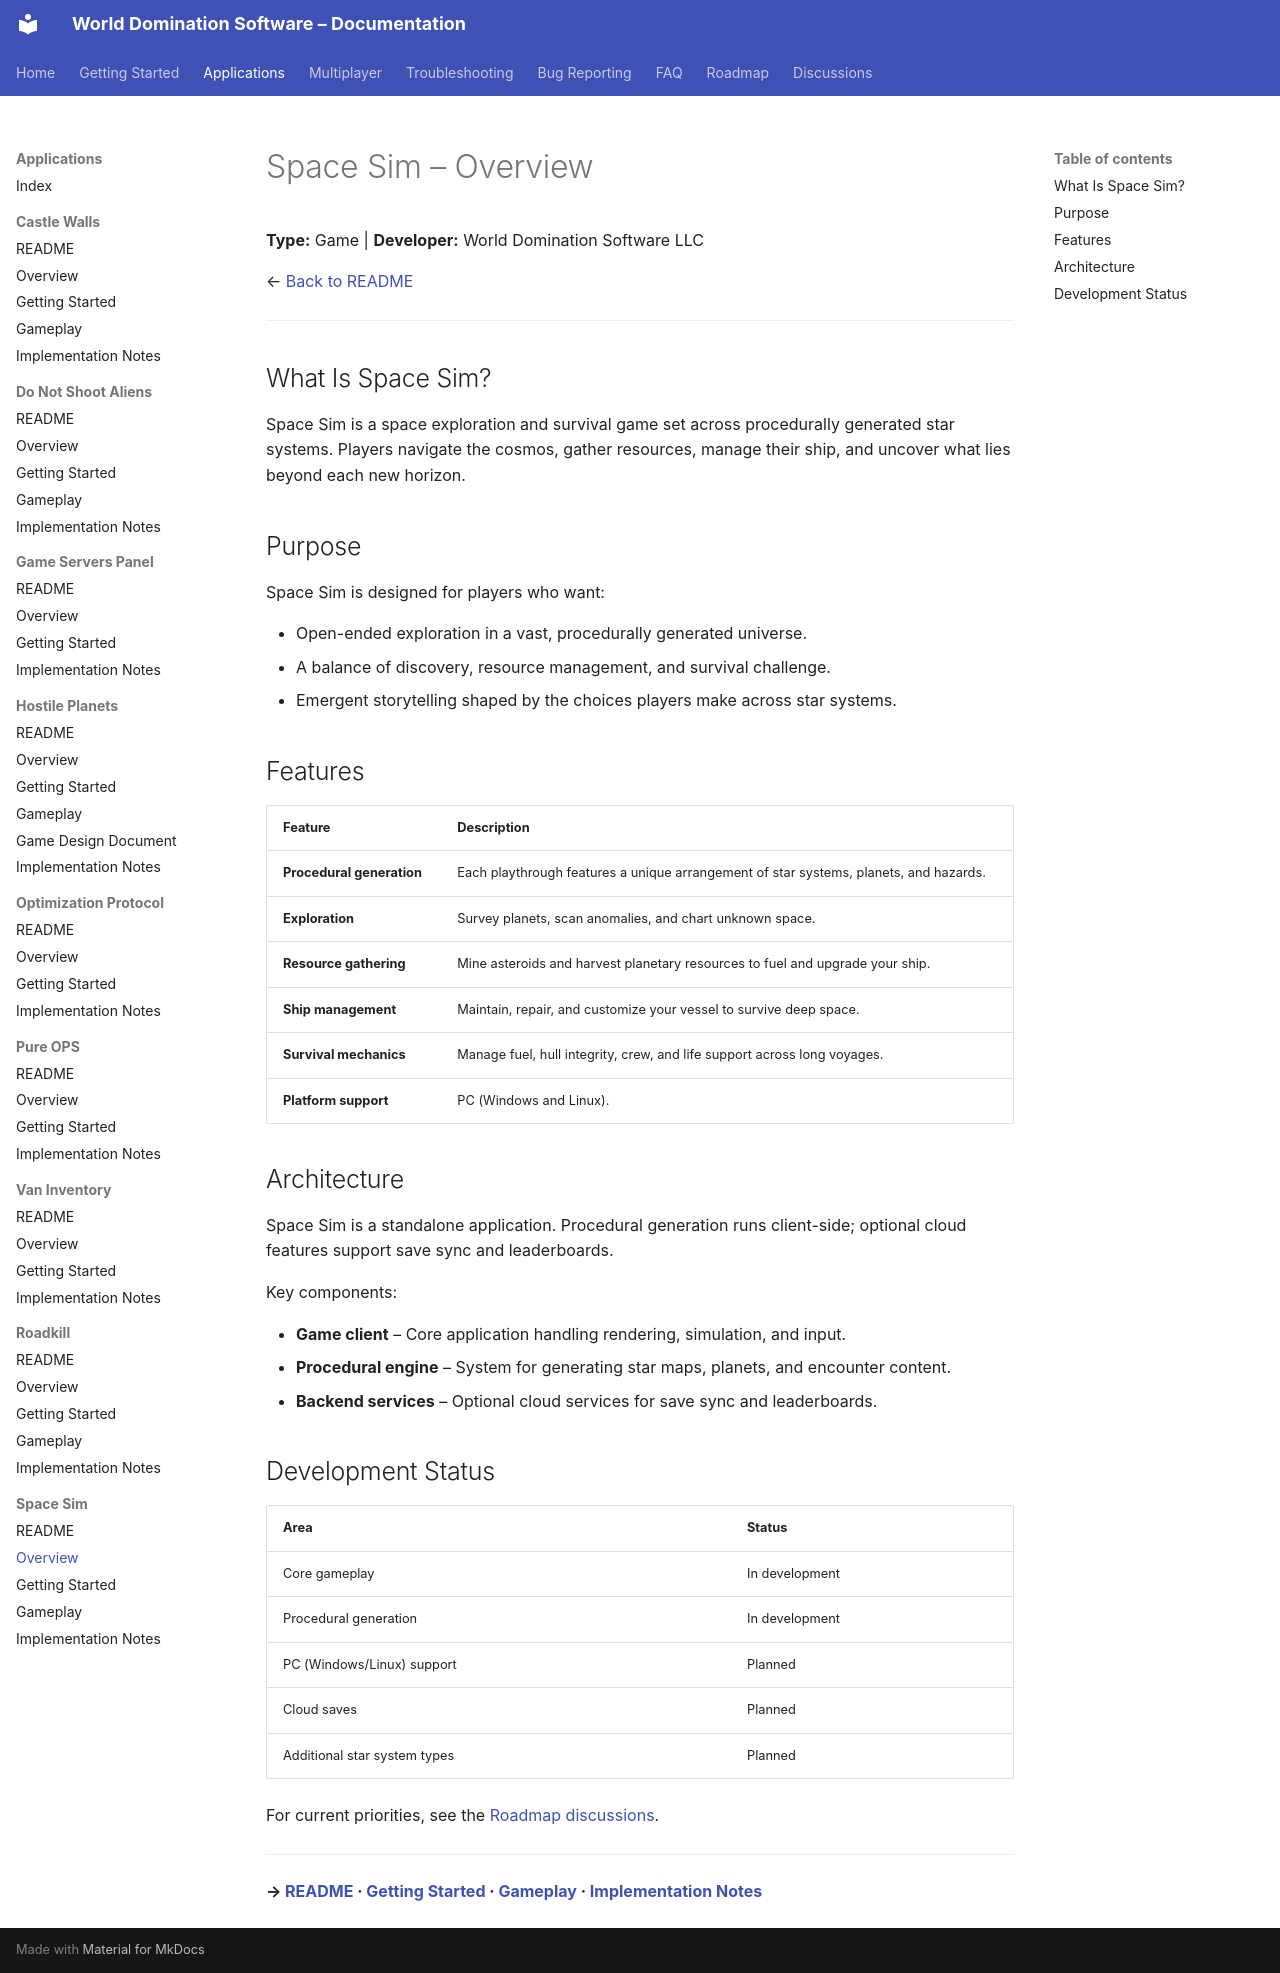

repository: World-Domination-Software/Projects · page: applications/space-sim/Overview/index.html · generator: mkdocs

# Space Sim – Overview

**Type:** Game | **Developer:** World Domination Software LLC

← [Back to README](./README.md)

---

## What Is Space Sim?

Space Sim is a space exploration and survival game set across procedurally generated star systems. Players navigate the cosmos, gather resources, manage their ship, and uncover what lies beyond each new horizon.

## Purpose

Space Sim is designed for players who want:

- Open-ended exploration in a vast, procedurally generated universe.
- A balance of discovery, resource management, and survival challenge.
- Emergent storytelling shaped by the choices players make across star systems.

## Features

| Feature | Description |
|---|---|
| **Procedural generation** | Each playthrough features a unique arrangement of star systems, planets, and hazards. |
| **Exploration** | Survey planets, scan anomalies, and chart unknown space. |
| **Resource gathering** | Mine asteroids and harvest planetary resources to fuel and upgrade your ship. |
| **Ship management** | Maintain, repair, and customize your vessel to survive deep space. |
| **Survival mechanics** | Manage fuel, hull integrity, crew, and life support across long voyages. |
| **Platform support** | PC (Windows and Linux). |

## Architecture

Space Sim is a standalone application. Procedural generation runs client-side; optional cloud features support save sync and leaderboards.

Key components:

- **Game client** – Core application handling rendering, simulation, and input.
- **Procedural engine** – System for generating star maps, planets, and encounter content.
- **Backend services** – Optional cloud services for save sync and leaderboards.

## Development Status

| Area | Status |
|---|---|
| Core gameplay | In development |
| Procedural generation | In development |
| PC (Windows/Linux) support | Planned |
| Cloud saves | Planned |
| Additional star system types | Planned |

For current priorities, see the [Roadmap discussions](https://github.com/World-Domination-Software/Projects/discussions/categories/roadmap).

---

**→ [README](./README.md) · [Getting Started](./Getting-Started.md) · [Gameplay](./Gameplay.md) · [Implementation Notes](./Implementation-Notes.md)**
